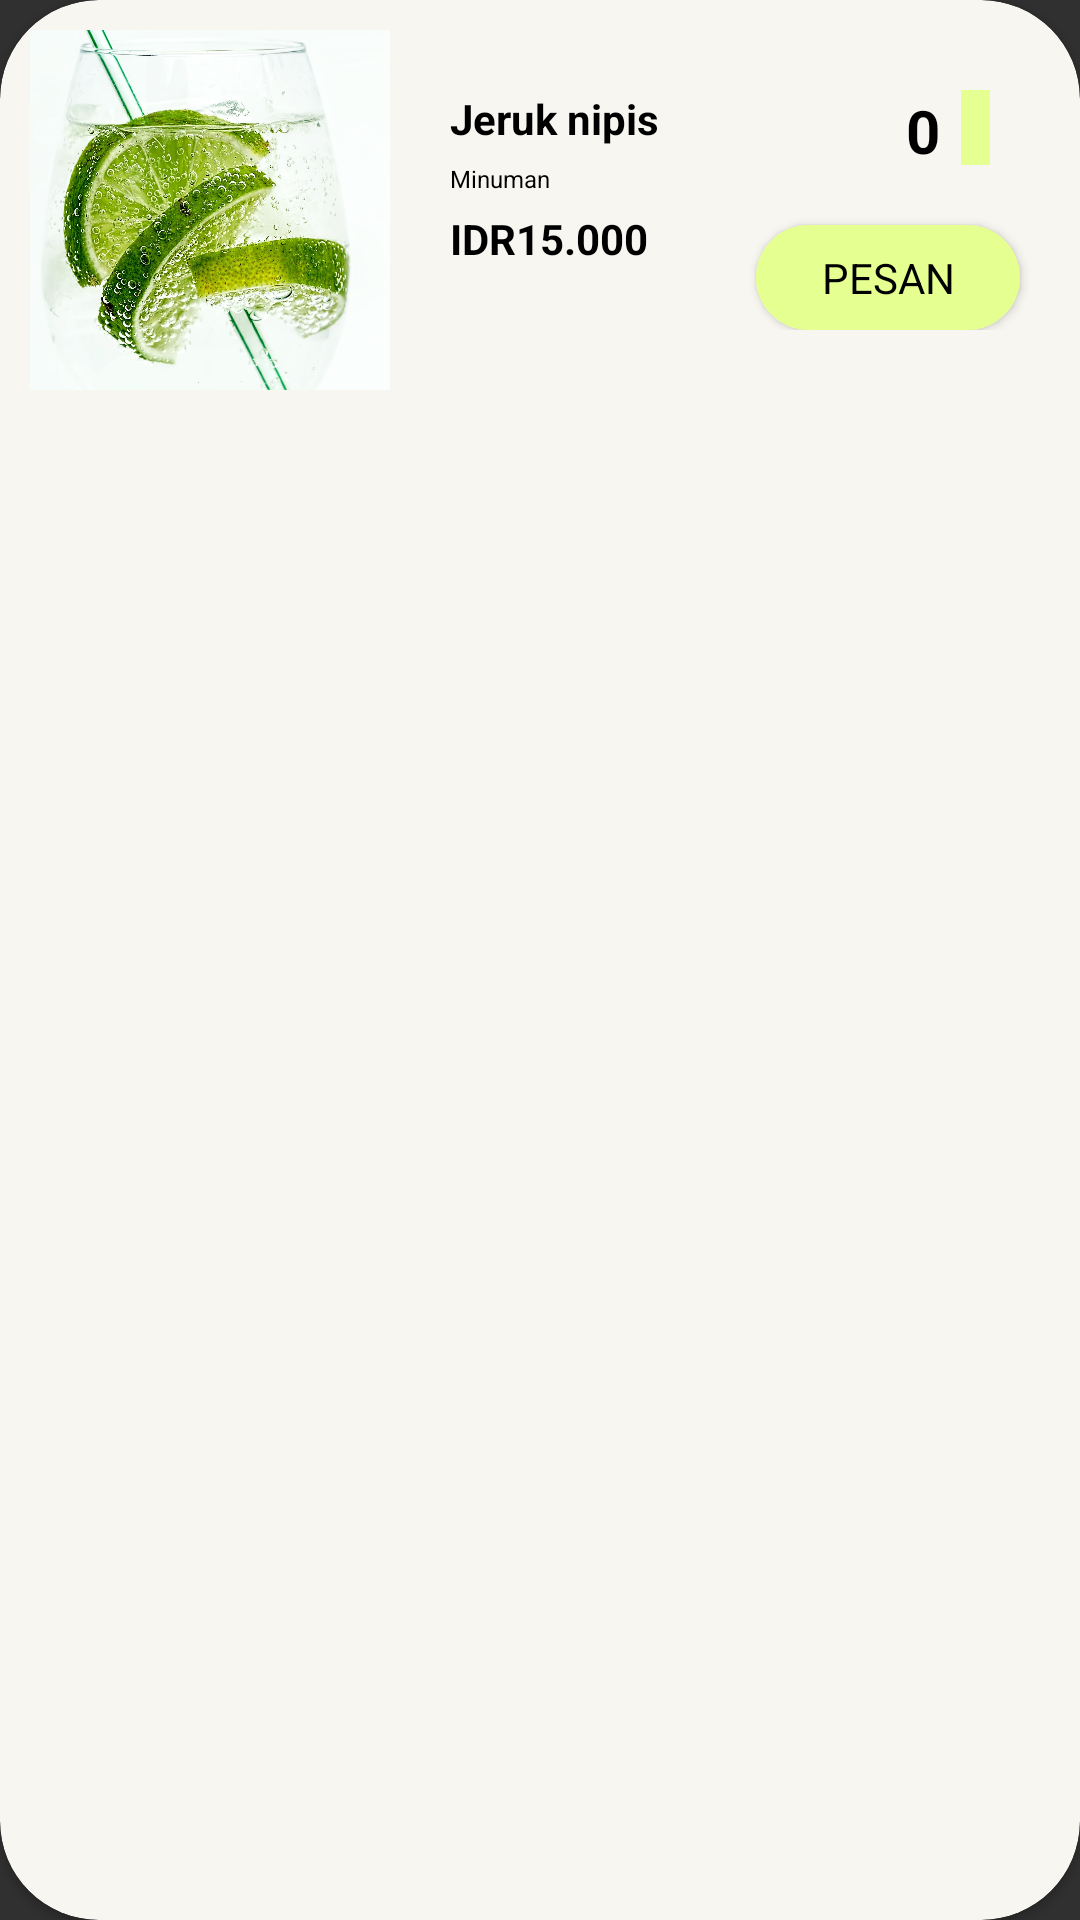

Here is an Android app screen rendered from its layout file. Give the layout XML and the strings, colors and styles it references.
<!-- AndroidManifest.xml: application theme Theme.Design.NoActionBar -->
<!-- res/layout/rv_minuman.xml -->
<?xml version="1.0" encoding="utf-8"?>
<androidx.cardview.widget.CardView xmlns:android="http://schemas.android.com/apk/res/android"
    android:layout_marginTop="5dp"
    android:layout_width="match_parent"
    android:layout_height="150dp"
    xmlns:app="http://schemas.android.com/apk/res-auto"
    app:cardBackgroundColor="@color/gray2"
    app:cardCornerRadius="33dp">
    <LinearLayout
        android:layout_width="wrap_content"
        android:layout_height="match_parent"
        android:padding="10dp">

        <ImageView
            android:id="@+id/pic_minuman"
            android:layout_width="120dp"
            android:layout_height="120dp"
            android:scaleType="centerCrop"
            android:src="@drawable/minuman1"/>

        <LinearLayout
            android:layout_margin="20dp"
            android:layout_width="wrap_content"
            android:layout_height="wrap_content"
            android:orientation="vertical">
            <TextView
                android:id="@+id/txt_minuman"
                android:layout_width="80dp"
                android:layout_height="wrap_content"
                android:text="Jeruk nipis"
                android:textColor="@color/black"
                android:textSize="14sp"
                android:textStyle="bold"
                android:fontFamily="sans-serif" />
            <TextView
                android:id="@+id/txt_jenis"
                android:layout_width="wrap_content"
                android:layout_height="wrap_content"
                android:fontFamily="sans-serif"
                android:text="Minuman"
                android:textColor="@color/black"
                android:textSize="8sp"
                android:textStyle="normal"
                android:layout_marginTop="5dp"
                android:layout_marginBottom="5dp"/>
            <TextView
                android:id="@+id/txt_price"
                android:layout_width="wrap_content"
                android:layout_height="wrap_content"
                android:fontFamily="sans-serif"
                android:text="IDR15.000"
                android:textColor="@color/black"
                android:textSize="14sp"
                android:textStyle="bold"/>
        </LinearLayout>
        <LinearLayout
            android:layout_width="wrap_content"
            android:layout_height="wrap_content"
            android:layout_margin="20dp"
            android:orientation="horizontal">
            <ImageView
                android:id="@+id/ic_substract"
                android:layout_width="25dp"
                android:layout_height="25dp"
                android:src="@drawable/ic_substract"/>
            <TextView
                android:id="@+id/count"
                android:layout_width="wrap_content"
                android:layout_height="wrap_content"
                android:text="0"
                android:textSize="20sp"
                android:textColor="@color/black"
                android:fontFamily="sans-serif"
                android:textStyle="bold"
                android:layout_marginStart="7dp"
                android:layout_marginEnd="7dp"/>
            <ImageView
                android:id="@+id/ic_add"
                android:layout_width="25dp"
                android:layout_height="25dp"
                android:src="@drawable/ic_add"
                android:background="@color/yellow"/>
        </LinearLayout>
    </LinearLayout>
    <RelativeLayout
        android:layout_width="wrap_content"
        android:layout_height="wrap_content">

        <Button
            android:id="@+id/btn_pesan"
            android:layout_width="wrap_content"
            android:layout_height="35dp"
            android:layout_alignParentEnd="true"
            android:layout_marginTop="75dp"
            android:layout_marginEnd="20dp"
            android:background="@drawable/round"
            android:backgroundTint="@color/yellow"
            android:text="Pesan"
            android:textColor="@color/black"
            android:fontFamily="sans-serif"/>
    </RelativeLayout>

</androidx.cardview.widget.CardView>
<!-- resources referenced by this layout -->
<resources>
  <color name="black">#FF000000</color>
  <color name="gray2">#F7F6F0</color>
  <color name="yellow">#E5FF90</color>
  <!-- drawable minuman1: jpg bitmap (drawable-v24, 369072 bytes) -->
  <!-- drawable round (drawable-v24) -->
  <?xml version="1.0" encoding="utf-8"?>
  <shape android:shape="rectangle" xmlns:android="http://schemas.android.com/apk/res/android">
      <solid android:color="@color/white"/>
      <stroke android:width="1dp"/>
      <corners android:radius="50dp"/>
  </shape>
  <color name="white">#FFFFFFFF</color>
</resources>
